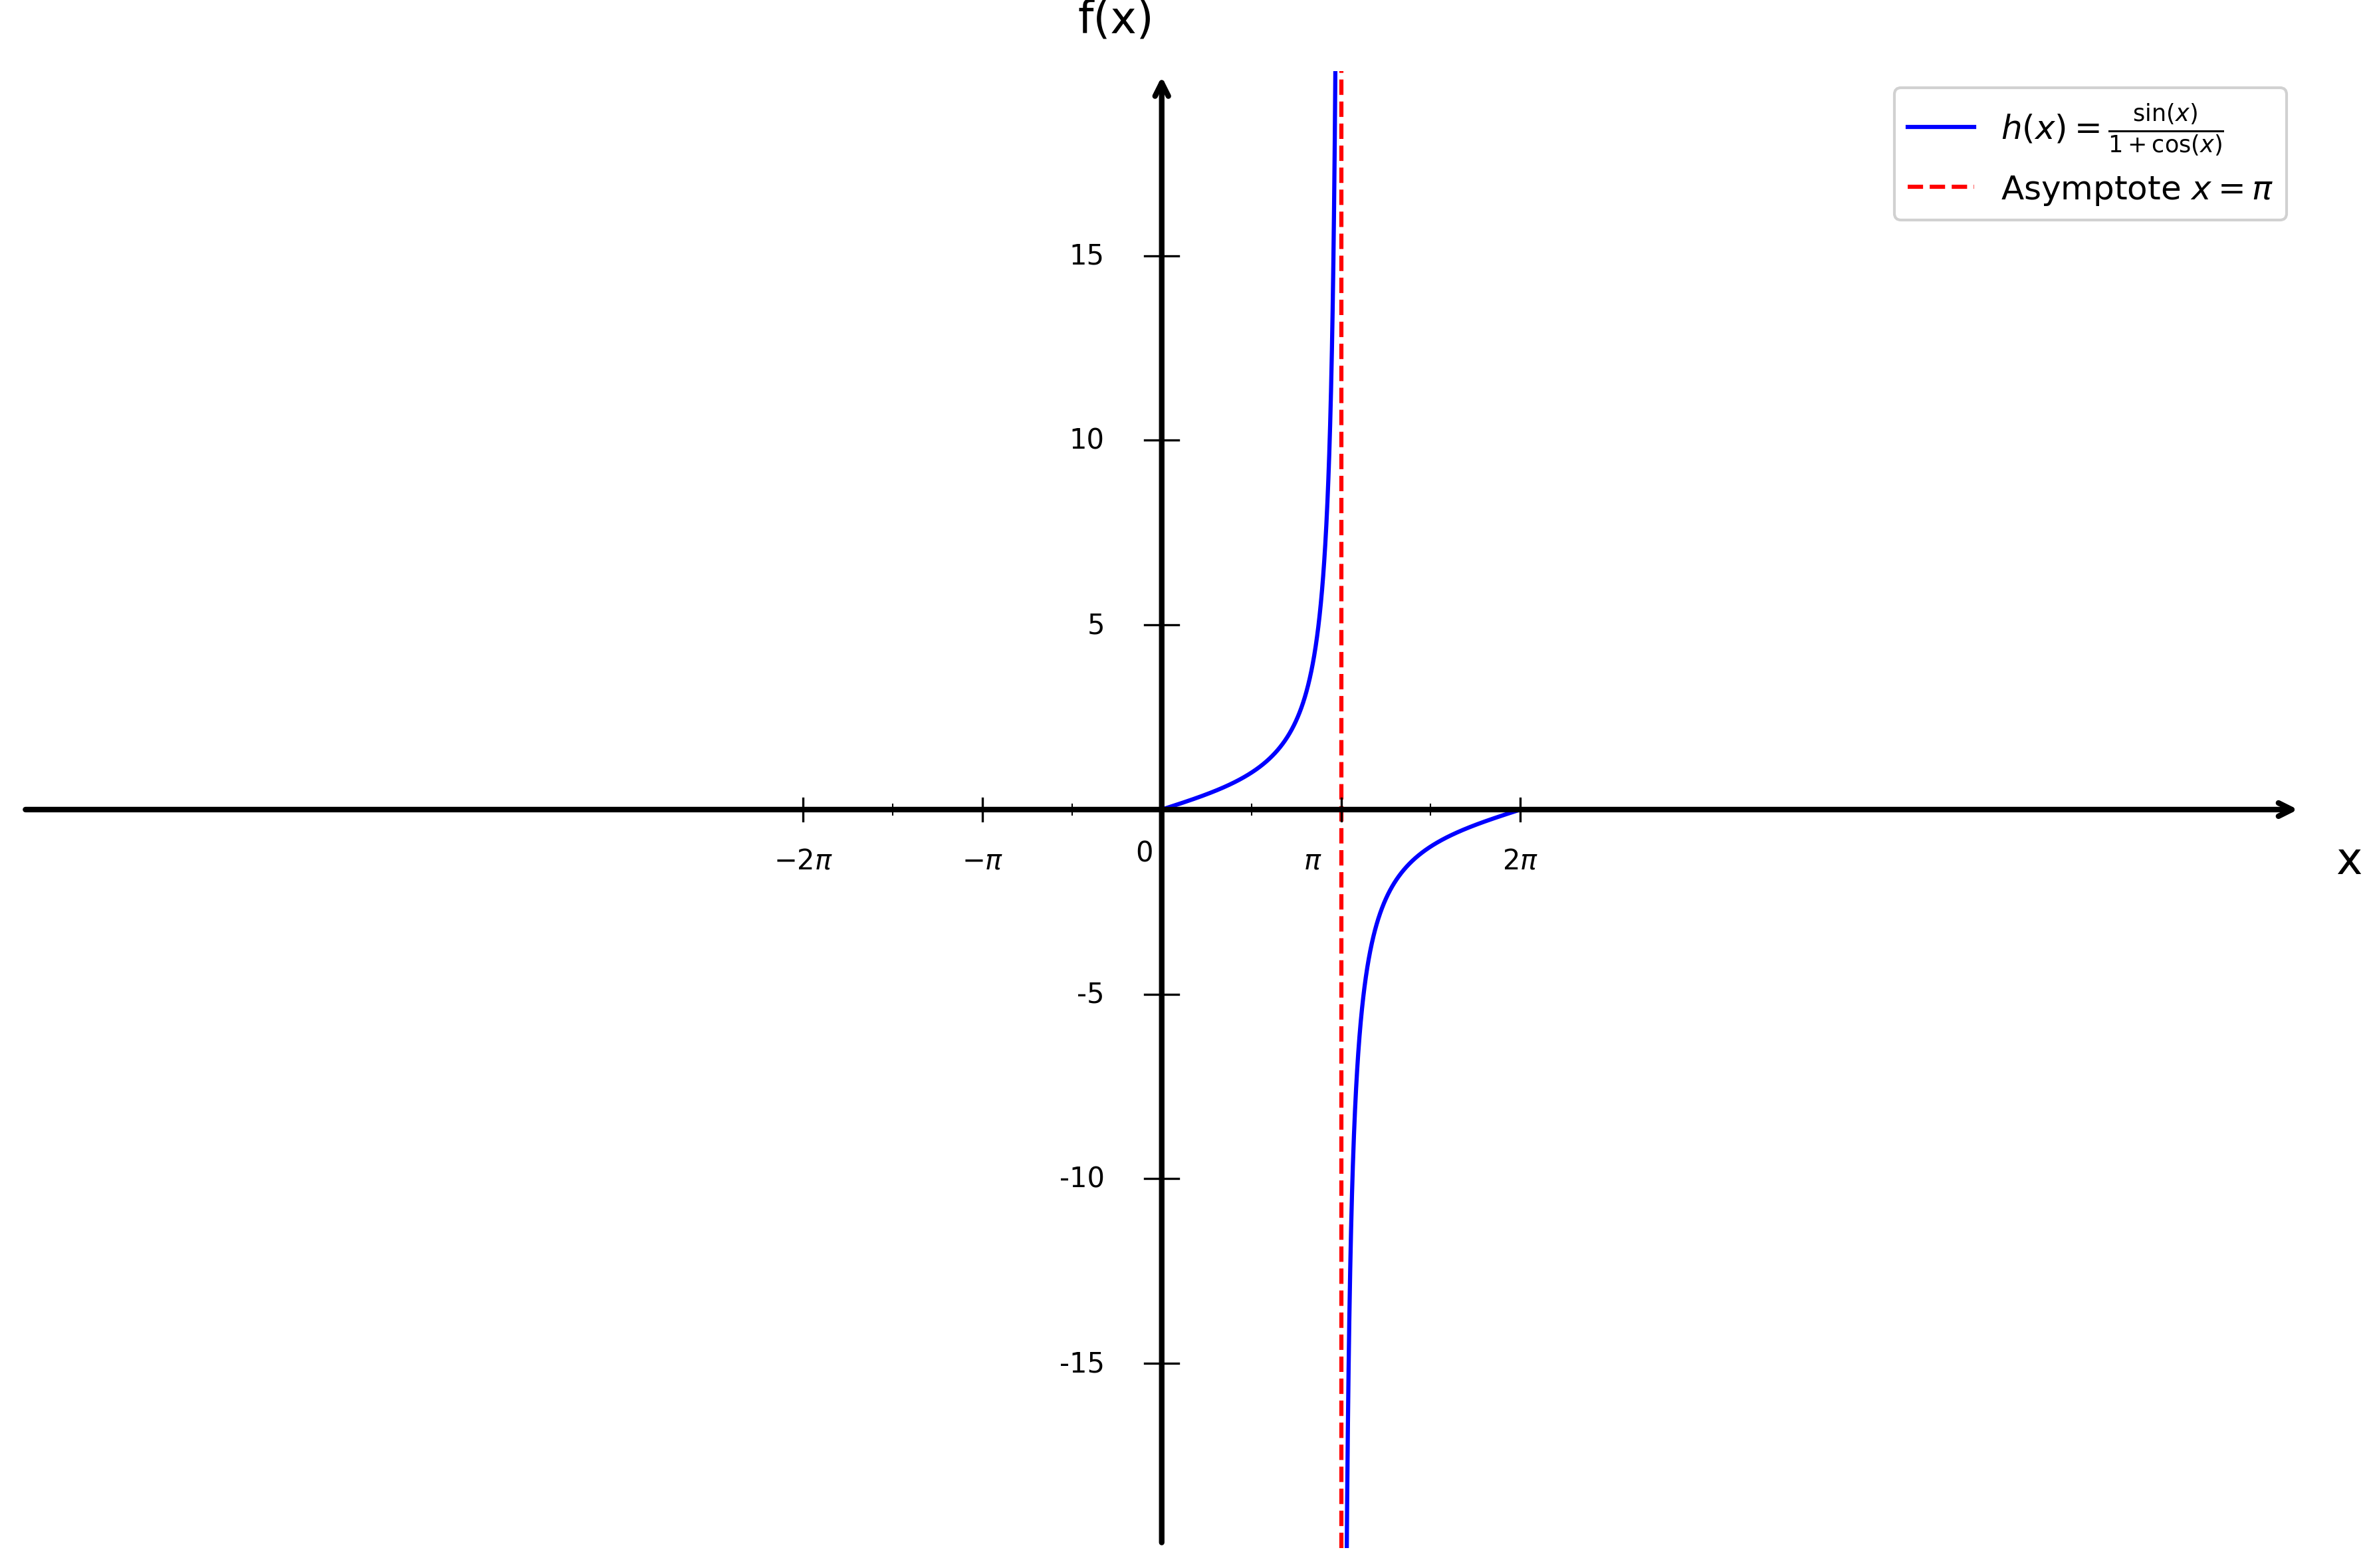

Python code for this plot:
import matplotlib.pyplot as plt
import numpy as np

# Configuration du style
plt.style.use('default')
plt.rcParams['font.size'] = 12

# Créer la figure
fig, ax = plt.subplots(figsize=(12, 8))

# Fonction
def f(x):
    return np.sin(x) / (1 + np.cos(x))

# Domaine [0, 2π[ - éviter l'asymptote en π
x1 = np.linspace(0, np.pi - 0.01, 1000)
x2 = np.linspace(np.pi + 0.01, 2*np.pi - 0.01, 1000)

# Tracer sin(x)/(1+cos(x))
plt.plot(x1, f(x1), 'b-', linewidth=1.5, label=r'$h(x) = \frac{\sin(x)}{1+\cos(x)}$')
plt.plot(x2, f(x2), 'b-', linewidth=1.5)

# Asymptote verticale x = π
plt.axvline(x=np.pi, color='red', linestyle='--', linewidth=1.5, label='Asymptote $x = \\pi$')

# Limites
plt.xlim(-20, 20)
plt.ylim(-20, 20)

# Supprimer les ticks automatiques
ax.set_xticks([])
ax.set_yticks([])

# Supprimer les bordures
for spine in ax.spines.values():
    spine.set_visible(False)

# Tracer les axes avec flèches
ax.annotate("", xy=(20, 0), xytext=(-20, 0),
            arrowprops=dict(arrowstyle="->", color="black", linewidth=2))
ax.annotate("", xy=(0, 20), xytext=(0, -20),
            arrowprops=dict(arrowstyle="->", color="black", linewidth=2))

# Texte "0" à l'origine - déplacé à droite et ajusté verticalement
ax.text(-0.3, -0.8, '0', fontsize=10, ha='center', va='top')

# Graduations en X (multiples de π)
xticks_pi = [
    (-2*np.pi, '$-2\\pi$'),
    (-np.pi, '$-\\pi$'),
    (2*np.pi, '$2\\pi$')
]

for x_val, label in xticks_pi:
    ax.plot([x_val, x_val], [-0.3, 0.3], color="black", linewidth=0.8)
    ax.text(x_val, -1.0, label, ha='center', va='top', fontsize=10)

# Label spécial pour π (déplacé à gauche pour éviter l'asymptote)
ax.plot([np.pi, np.pi], [-0.3, 0.3], color="black", linewidth=0.8)
ax.text(np.pi - 0.5, -1.0, '$\\pi$', ha='center', va='top', fontsize=10)

# Petites graduations en X (π/2) - sans π qui est une asymptote
xticks_pi_half = [-3*np.pi/2, -np.pi/2, np.pi/2, 3*np.pi/2]
for x_val in xticks_pi_half:
    ax.plot([x_val, x_val], [-0.15, 0.15], color="black", linewidth=0.5)

# Graduations en Y
yticks_major = [-15, -10, -5, 5, 10, 15]
for y in yticks_major:
    ax.plot([-0.3, 0.3], [y, y], color="black", linewidth=0.8)
    ax.text(-1.0, y, str(y), ha='right', va='center', fontsize=10)

# Labels des axes
plt.xlabel('x', fontsize=16, labelpad=20)
plt.ylabel('f(x)', fontsize=16, labelpad=20, rotation=0)
ax.xaxis.set_label_coords(1.02, 0.48)
ax.yaxis.set_label_coords(0.48, 1.02)

# Légende
plt.legend(loc='upper right', fontsize=12, framealpha=0.9)

# Ajuster la mise en page
plt.tight_layout()

# Sauvegarder
plt.savefig('etude_trigo_question3.png', dpi=300, bbox_inches='tight')
print("Graphique 'etude_trigo_question3.png' créé avec succès!")

plt.show()
